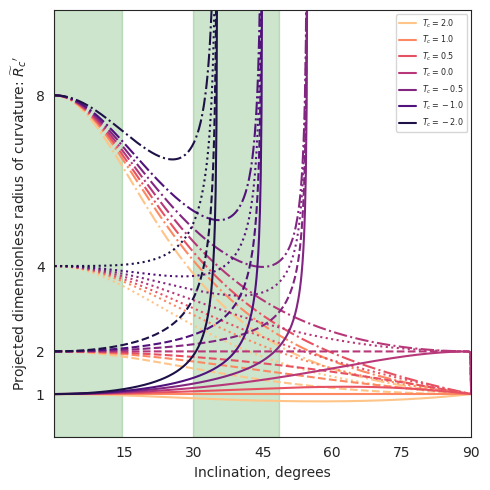

Reproduce this figure in Python.
import sys
import numpy as np
from matplotlib import pyplot as plt
import matplotlib.ticker
import seaborn as sns

plotfile = sys.argv[0].replace('.py', '.pdf')

sns.set_style('white')
fig, ax = plt.subplots(figsize=(5, 5))

inc = np.linspace(0.0, 0.5*np.pi, 500)
inc_deg = np.degrees(inc)

Rcs = [1.0, 2.0, 4.0, 8.0]
Tcs = [-2.0, -1.0, -0.5, 1e-6, 0.5, 1.0, 2.0]

n_Rc = len(Rcs)
n_Tc = len(Tcs)

lws = np.linspace(1.0, 2.0, n_Rc)
lss = ['-', '--', ':', '-.']
alphas = np.linspace(1.0, 0.2, n_Rc)
cols = sns.color_palette('magma', n_colors=n_Tc)


def Rc_dash(inc, Tc, Rc):
    f = np.sqrt(1.0 + Tc*np.tan(inc)**2)
    return Rc * (1 + np.tan(inc)**2) / f / (1.0 + Rc*(f - 1.0) / Tc)

for Rc, lw, alpha, ls in list(zip(Rcs, lws, alphas, lss))[::-1]:
    for Tc, col in list(zip(Tcs, cols))[::-1]:
        if Rc == 1.0:
            label = fr'$T_c = {Tc:.1f}$'
        else:
            label = None
        ax.plot(inc_deg, Rc_dash(inc, Tc, Rc),
                c=col, ls=ls, label=label)

i25, i50, i75 = [90.0 - np.degrees(np.arccos(_)) for _ in [0.25, 0.5, 0.75]]

ax.fill_betweenx([0.0, 100.0], [0.0]*2, [i25]*2, alpha=0.2, color='g')
ax.fill_betweenx([0.0, 100.0], [i50]*2, [i75]*2, alpha=0.2, color='g')
ax.legend(ncol=1, fontsize='xx-small', frameon=True)
ax.set(
    yscale='linear',
    xlim=[0.0, 90.0],
    ylim=[0.0, 10.0],
    # yticks=[1.0, 2.0, 5.0, 10.0],
    # yticklabels=['1', '2', '5', '10'],
    xlabel=r'Inclination, degrees',
    ylabel=r"Projected dimensionless radius of curvature: $\widetilde{R}_{c}{}'$",
    xticks=[15, 30, 45, 60, 75, 90],
)        
yaxis = ax.get_yaxis()

# yaxis.set_major_locator(matplotlib.ticker.LogLocator(base=2.0))
# yaxis.set_major_formatter(matplotlib.ticker.LogFormatter())

yaxis.set_major_locator(matplotlib.ticker.FixedLocator([1.0, 2.0, 4.0, 8.0]))

fig.tight_layout()
fig.savefig(plotfile)
print(plotfile, end='')
